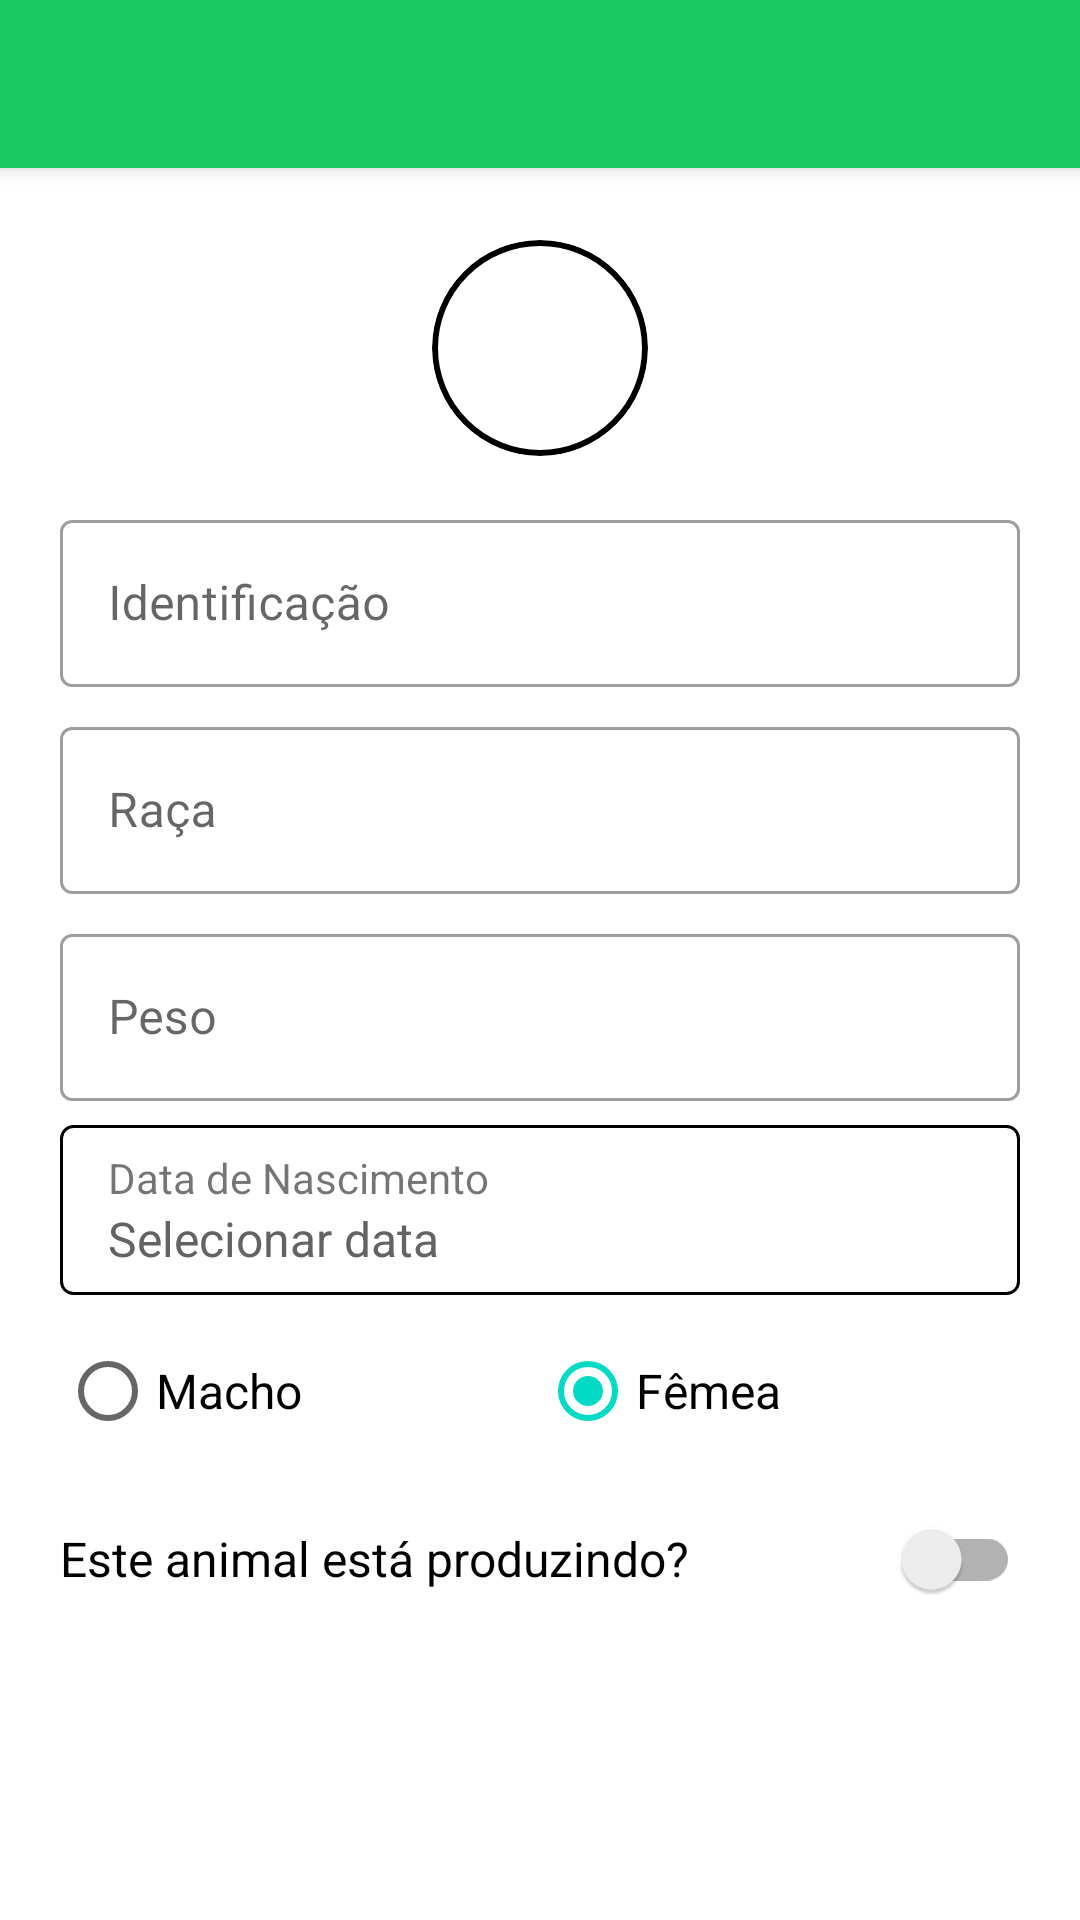

The Android layout XML behind this screen, and the referenced resources:
<!-- AndroidManifest.xml: application theme Theme.MyApplication -->
<!-- res/layout/activity_animal_form.xml -->
<?xml version="1.0" encoding="utf-8"?>
<layout xmlns:android="http://schemas.android.com/apk/res/android"
    xmlns:app="http://schemas.android.com/apk/res-auto"
    xmlns:tools="http://schemas.android.com/tools">

    <data>

    </data>

    <ScrollView
        android:layout_width="match_parent"
        android:layout_height="match_parent"
        app:layout_constraintBottom_toBottomOf="parent"
        app:layout_constraintVertical_bias="1.0"
        tools:context=".AnimalFormActivity">

        <androidx.constraintlayout.widget.ConstraintLayout
            android:id="@+id/layout"
            android:layout_width="match_parent"
            android:layout_height="wrap_content">

            <androidx.appcompat.widget.Toolbar
                android:id="@+id/toolbar"
                style="@style/Widget.MaterialComponents.Toolbar.Primary"
                android:layout_width="match_parent"
                android:layout_height="?attr/actionBarSize"
                android:background="@color/green_500"
                app:layout_constraintEnd_toEndOf="parent"
                app:layout_constraintStart_toStartOf="parent"
                app:layout_constraintTop_toTopOf="parent" />

            <com.google.android.material.imageview.ShapeableImageView
                android:id="@+id/imageAnimal"
                android:layout_width="72dp"
                android:layout_height="72dp"
                android:layout_marginTop="24dp"
                android:background="@drawable/photo_border"
                android:contentDescription="@string/animal_photo"
                android:scaleType="centerInside"
                android:src="@drawable/outline_add_a_photo_24"
                app:layout_constraintEnd_toEndOf="parent"
                app:layout_constraintStart_toStartOf="parent"
                app:layout_constraintTop_toBottomOf="@+id/toolbar"
                app:shapeAppearanceOverlay="@style/AnimalPhoto" />

            <com.google.android.material.textfield.TextInputLayout
                android:id="@+id/tilId"
                style="@style/Widget.MaterialComponents.TextInputLayout.OutlinedBox"
                android:layout_width="@dimen/input_width"
                android:layout_height="wrap_content"
                android:layout_marginTop="@dimen/medium_margin"
                app:layout_constraintEnd_toEndOf="parent"
                app:layout_constraintStart_toStartOf="parent"
                app:layout_constraintTop_toBottomOf="@+id/imageAnimal">

                <com.google.android.material.textfield.TextInputEditText
                    android:id="@+id/titId"
                    android:layout_width="match_parent"
                    android:layout_height="match_parent"
                    android:hint="@string/animal_id"
                    android:inputType="text" />

            </com.google.android.material.textfield.TextInputLayout>

            <com.google.android.material.textfield.TextInputLayout
                android:id="@+id/tilRaca"
                style="@style/Widget.MaterialComponents.TextInputLayout.OutlinedBox"
                android:layout_height="wrap_content"
                android:layout_marginTop="@dimen/small_margin"
                android:layout_width="@dimen/input_width"
                app:layout_constraintEnd_toEndOf="parent"
                app:layout_constraintStart_toStartOf="parent"
                app:layout_constraintTop_toBottomOf="@+id/tilId">

                <com.google.android.material.textfield.TextInputEditText
                    android:id="@+id/titRaca"
                    android:layout_width="match_parent"
                    android:layout_height="match_parent"
                    android:hint="@string/animal_race"
                    android:inputType="text" />

            </com.google.android.material.textfield.TextInputLayout>

            <com.google.android.material.textfield.TextInputLayout
                android:id="@+id/tilPeso"
                style="@style/Widget.MaterialComponents.TextInputLayout.OutlinedBox"
                android:layout_width="320dp"
                android:layout_height="wrap_content"
                android:layout_marginTop="@dimen/small_margin"
                app:layout_constraintEnd_toEndOf="parent"
                app:layout_constraintStart_toStartOf="parent"
                app:layout_constraintTop_toBottomOf="@+id/tilRaca">

                <com.google.android.material.textfield.TextInputEditText
                    android:id="@+id/titPeso"
                    android:layout_width="match_parent"
                    android:layout_height="match_parent"
                    android:hint="@string/animal_weight"
                    android:inputType="numberDecimal" />

            </com.google.android.material.textfield.TextInputLayout>

            <LinearLayout
                android:id="@+id/llDataNasc"
                android:layout_width="0dp"
                android:layout_height="wrap_content"
                android:layout_marginTop="@dimen/small_margin"
                android:background="@drawable/date_time_border"
                android:orientation="horizontal"
                android:paddingHorizontal="@dimen/medium_padding"
                android:paddingVertical="@dimen/small_padding"
                app:layout_constraintEnd_toEndOf="@id/tilPeso"
                app:layout_constraintStart_toStartOf="@id/tilPeso"
                app:layout_constraintTop_toBottomOf="@+id/tilPeso">

                <LinearLayout
                    android:id="@+id/llSelectDate"
                    android:layout_width="0dp"
                    android:layout_height="wrap_content"
                    android:layout_weight="1"
                    android:orientation="vertical">

                    <TextView
                        android:layout_width="wrap_content"
                        android:layout_height="wrap_content"
                        android:text="@string/animal_birth" />

                    <TextView
                        android:id="@+id/tvDataNasc"
                        android:layout_width="wrap_content"
                        android:layout_height="wrap_content"
                        android:text="@string/animal_birth_not_selected"
                        android:textColor="@color/dark_gray"
                        android:textSize="@dimen/medium_text" />

                </LinearLayout>

                <ImageView
                    android:id="@+id/ivDeleteDataNasc"
                    android:layout_width="wrap_content"
                    android:layout_height="wrap_content"
                    android:layout_gravity="center"
                    android:src="@drawable/outline_delete_24"
                    app:tint="@color/red" />

            </LinearLayout>

            <RadioGroup
                android:id="@+id/rbGender"
                android:layout_width="0dp"
                android:layout_height="wrap_content"
                android:layout_marginTop="@dimen/small_margin"
                android:orientation="horizontal"
                app:layout_constraintEnd_toEndOf="@id/llDataNasc"
                app:layout_constraintStart_toStartOf="@id/llDataNasc"
                app:layout_constraintTop_toBottomOf="@+id/llDataNasc">

                <RadioButton
                    android:id="@+id/rbMacho"
                    android:layout_width="match_parent"
                    android:layout_height="wrap_content"
                    android:layout_weight="1"
                    android:text="@string/male"
                    android:textSize="@dimen/medium_text" />

                <RadioButton
                    android:id="@+id/rbFemea"
                    android:layout_width="match_parent"
                    android:layout_height="wrap_content"
                    android:layout_weight="1"
                    android:checked="true"
                    android:text="@string/female"
                    android:textSize="@dimen/medium_text" />

            </RadioGroup>

            <androidx.appcompat.widget.SwitchCompat
                android:id="@+id/sProduzindo"
                android:layout_width="0dp"
                android:layout_height="wrap_content"
                android:layout_marginTop="@dimen/small_margin"
                android:layout_marginBottom="@dimen/medium_margin"
                android:text="@string/production_question"
                android:textSize="@dimen/medium_text"
                app:layout_constraintBottom_toBottomOf="parent"
                app:layout_constraintEnd_toEndOf="@id/rbGender"
                app:layout_constraintStart_toStartOf="@id/rbGender"
                app:layout_constraintTop_toBottomOf="@+id/rbGender" />

        </androidx.constraintlayout.widget.ConstraintLayout>

    </ScrollView>

</layout>
<!-- resources referenced by this layout -->
<resources>
  <color name="dark_gray">#636363</color>
  <color name="green_500">#19C95F</color>
  <dimen name="input_width">320dp</dimen>
  <dimen name="medium_margin">16dp</dimen>
  <dimen name="medium_padding">16dp</dimen>
  <dimen name="medium_text">16sp</dimen>
  <dimen name="small_margin">8dp</dimen>
  <dimen name="small_padding">8dp</dimen>
  <!-- drawable date_time_border (drawable) -->
  <?xml version="1.0" encoding="utf-8"?>
  <shape xmlns:android="http://schemas.android.com/apk/res/android">
      <corners android:radius="4dp" />
      <stroke
          android:color="@color/gray"
          android:width="1dp" />
  </shape>
  <!-- drawable outline_add_a_photo_24 (drawable) -->
  <vector android:height="24dp" android:tint="@color/gray"
      android:viewportHeight="24" android:viewportWidth="24"
      android:width="24dp" xmlns:android="http://schemas.android.com/apk/res/android">
      <path android:fillColor="@android:color/white" android:pathData="M21,6h-3.17L16,4h-6v2h5.12l1.83,2L21,8v12L5,20v-9L3,11v9c0,1.1 0.9,2 2,2h16c1.1,0 2,-0.9 2,-2L23,8c0,-1.1 -0.9,-2 -2,-2zM8,14c0,2.76 2.24,5 5,5s5,-2.24 5,-5 -2.24,-5 -5,-5 -5,2.24 -5,5zM13,11c1.65,0 3,1.35 3,3s-1.35,3 -3,3 -3,-1.35 -3,-3 1.35,-3 3,-3zM5,6h3L8,4L5,4L5,1L3,1v3L0,4v2h3v3h2z"/>
  </vector>
  <!-- drawable outline_delete_24 (drawable) -->
  <vector android:height="24dp" android:tint="#19C95F"
      android:viewportHeight="24" android:viewportWidth="24"
      android:width="24dp" xmlns:android="http://schemas.android.com/apk/res/android">
      <path android:fillColor="@android:color/white" android:pathData="M16,9v10H8V9h8m-1.5,-6h-5l-1,1H5v2h14V4h-3.5l-1,-1zM18,7H6v12c0,1.1 0.9,2 2,2h8c1.1,0 2,-0.9 2,-2V7z"/>
  </vector>
  <!-- drawable photo_border (drawable) -->
  <?xml version="1.0" encoding="utf-8"?>
  <shape xmlns:android="http://schemas.android.com/apk/res/android">
      <corners android:radius="500sp" />
      <stroke
          android:color="@color/gray"
          android:width="2dp" />
  </shape>
  <string name="animal_birth">Data de Nascimento</string>
  <string name="animal_birth_not_selected">Selecionar data</string>
  <string name="animal_id">Identificação</string>
  <string name="animal_photo">Foto do animal</string>
  <string name="animal_race">Raça</string>
  <string name="animal_weight">Peso</string>
  <string name="female">Fêmea</string>
  <string name="male">Macho</string>
  <string name="production_question">Este animal está produzindo?</string>
  <style name="AnimalPhoto">
          <item name="cornerSize">50%</item>
      </style>
  <style name="Theme.MyApplication" parent="Theme.MaterialComponents.DayNight.NoActionBar">
          
          <item name="colorPrimary">@color/green_500</item>
          <item name="colorPrimaryVariant">@color/green_700</item>
          <item name="colorOnPrimary">@color/white</item>
          
          <item name="colorSecondary">@color/teal_200</item>
          <item name="colorSecondaryVariant">@color/teal_700</item>
          <item name="colorOnSecondary">@color/black</item>
          
          <item name="android:statusBarColor">?attr/colorPrimaryVariant</item>
          
      </style>
  <color name="green_700">#009731</color>
  <color name="white">#FFFFFFFF</color>
  <color name="teal_200">#FF03DAC5</color>
  <color name="teal_700">#FF018786</color>
  <color name="black">#FF000000</color>
</resources>
